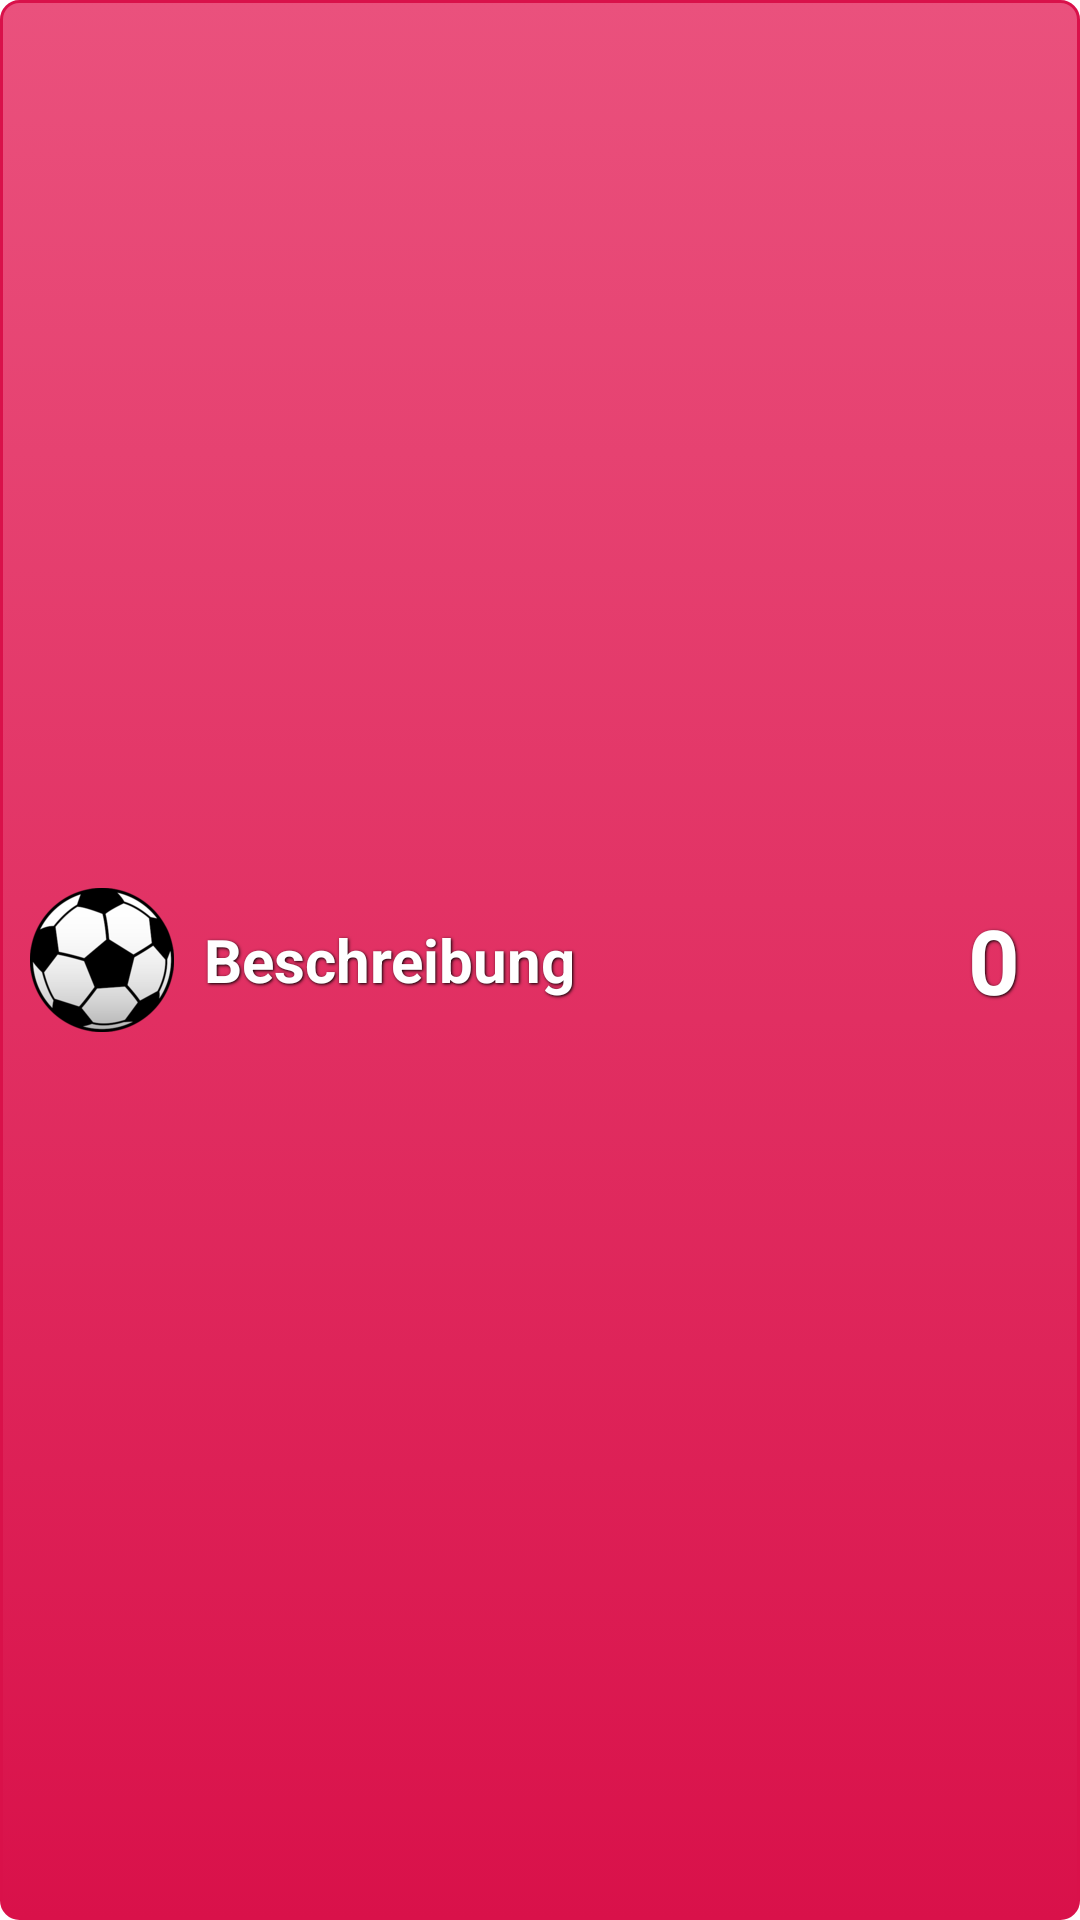

Layout XML and referenced resources for this Android screen:
<!-- AndroidManifest.xml: application theme AppTheme -->
<!-- res/layout/build_counter.xml -->
<?xml version="1.0" encoding="utf-8"?>
<RelativeLayout xmlns:android="http://schemas.android.com/apk/res/android"
    android:id="@+id/katItemView"
    android:layout_width="fill_parent"
    android:layout_height="85dp"
    android:layout_marginTop="5dp"
    android:layout_marginBottom="5dp"
    android:background="@drawable/red_button">

    <ImageView
        android:id="@+id/icon"
        android:layout_width="wrap_content"
        android:layout_height="fill_parent"
        android:src="@drawable/tor"
        android:layout_alignParentLeft="true"/>

    <TextView
        android:id="@+id/beschreibung"
        android:layout_width="wrap_content"
        android:layout_height="fill_parent"
        android:text="@string/beschreibung"
        android:layout_toRightOf="@id/icon"
        android:layout_toLeftOf="@+id/wert"
        android:paddingLeft="10dp"
        android:paddingRight="10dp"
        android:gravity="left|center"
        style="@style/button_textsmall"/>

    <TextView
        android:id="@+id/wert"
        android:layout_width="wrap_content"
        android:layout_height="fill_parent"
        android:text="@string/platzhalterInteger"
        android:gravity="center"
        android:layout_alignParentRight="true"
        android:paddingRight="10dp"
        style="@style/button_text"/>

</RelativeLayout>
<!-- resources referenced by this layout -->
<resources>
  <!-- drawable red_button (drawable) -->
  <?xml version="1.0" encoding="utf-8"?>
  <selector xmlns:android="http://schemas.android.com/apk/res/android">
    <item android:state_pressed="true" >
      <shape>
        <solid
            android:color="#EA517D" />
        <stroke
            android:width="1dp"
            android:color="#D9114A" />
        <corners
            android:radius="6dp" />
        <padding
            android:left="10dp"
            android:top="10dp"
            android:right="10dp"
            android:bottom="10dp" />
      </shape>
    </item>
    <item>
      <shape>
        <gradient
            android:startColor="#EA517D"
            android:endColor="#D9114A"
            android:angle="270" />
        <stroke
            android:width="1dp"
            android:color="#D9114A" />
        <corners
            android:radius="6dp" />
        <padding
            android:left="10dp"
            android:top="10dp"
            android:right="10dp"
            android:bottom="10dp" />
      </shape>
    </item>
  </selector>
  <!-- drawable tor: png bitmap (drawable-xxhdpi, 7551 bytes) -->
  <string name="beschreibung">Beschreibung</string>
  <string name="platzhalterInteger">0</string>
  <style name="button_text">
          <item name="android:layout_width">fill_parent</item>
          <item name="android:layout_height">wrap_content</item>
          <item name="android:textColor">#ffffff</item>
          <item name="android:gravity">center</item>
          <item name="android:layout_marginTop">10dp</item>
          <item name="android:layout_marginBottom">10dp</item>
          <item name="android:textSize">30sp</item>
          <item name="android:textStyle">bold</item>
          <item name="android:shadowColor">#000000</item>
          <item name="android:shadowDx">1</item>
          <item name="android:shadowDy">1</item>
          <item name="android:shadowRadius">2</item>
          <item name="android:ellipsize">end</item>
          <item name="android:singleLine">true</item>
      </style>
  <style name="button_textsmall">
          <item name="android:layout_width">fill_parent</item>
          <item name="android:layout_height">wrap_content</item>
          <item name="android:textColor">#ffffff</item>
          <item name="android:gravity">center</item>
          <item name="android:layout_marginTop">10dp</item>
          <item name="android:layout_marginBottom">10dp</item>
          <item name="android:textSize">20sp</item>
          <item name="android:textStyle">bold</item>
          <item name="android:shadowColor">#000000</item>
          <item name="android:shadowDx">1</item>
          <item name="android:shadowDy">1</item>
          <item name="android:shadowRadius">2</item>
          <item name="android:ellipsize">end</item>
          <item name="android:singleLine">true</item>
      </style>
  <style name="AppTheme" parent="AppBaseTheme">
          
      </style>
  <style name="AppBaseTheme" parent="android:Theme.Light">
          
      </style>
</resources>
